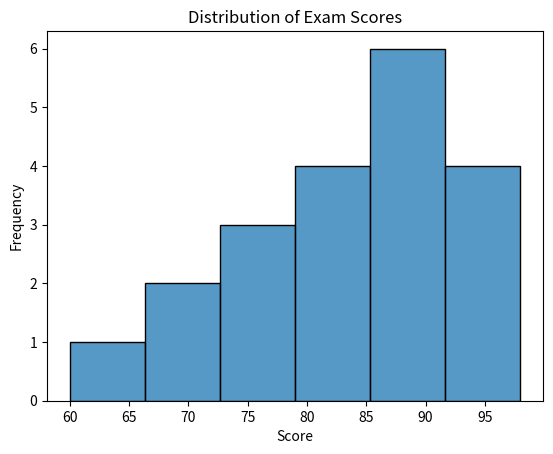
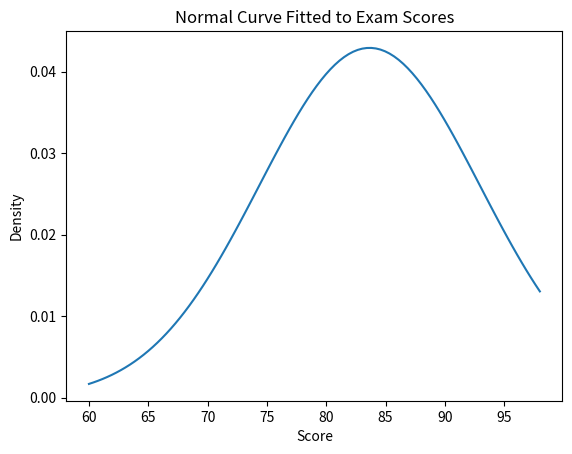
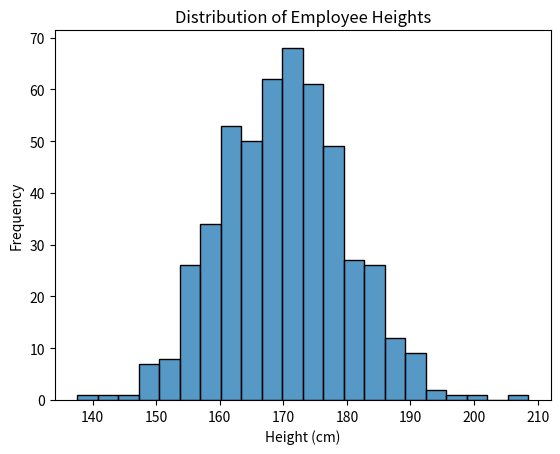
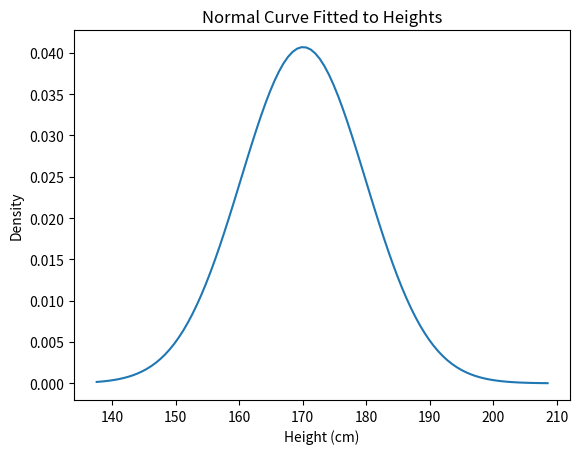
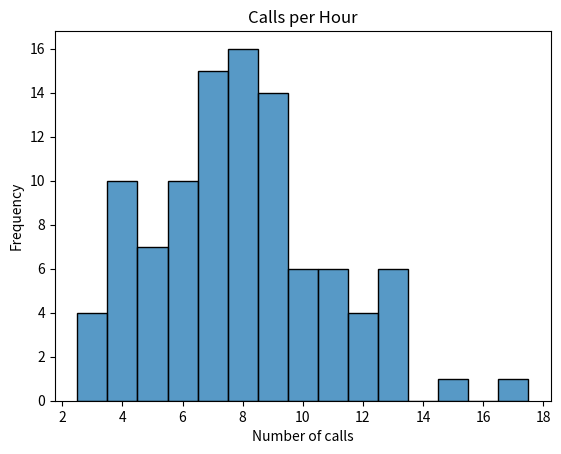
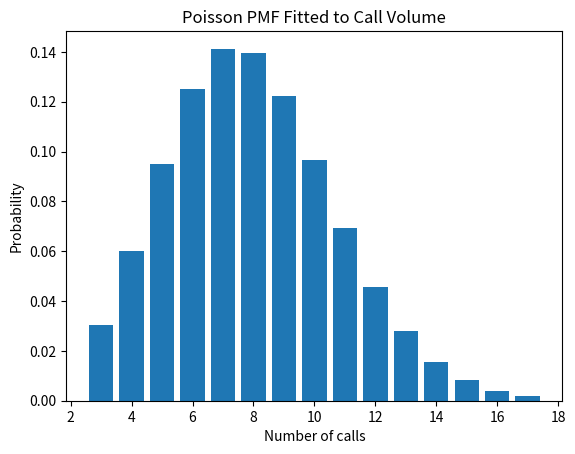

The script that saved these images, in order:
exam_scores = [
    85,
    90,
    78,
    92,
    88,
    95,
    70,
    60,
    82,
    75,
    80,
    98,
    88,
    91,
    83,
    77,
    89,
    94,
    86,
    72,
]

import numpy as np
import seaborn as sns
import matplotlib.pyplot as plt
from scipy.stats import norm

mean_score = np.mean(exam_scores)
std_score = np.std(exam_scores)
print(f"Mean score: {mean_score:.2f}")
print(f"Standard deviation: {std_score:.2f}")

sns.histplot(exam_scores, kde=False)
plt.title("Distribution of Exam Scores")
plt.xlabel("Score")
plt.ylabel("Frequency")
plt.show()

x_range = np.linspace(min(exam_scores), max(exam_scores), 100)
pdf = norm.pdf(x_range, mean_score, std_score)
plt.plot(x_range, pdf)
plt.title("Normal Curve Fitted to Exam Scores")
plt.xlabel("Score")
plt.ylabel("Density")
plt.show()

threshold = 80
pct_above = (1 - norm.cdf(threshold, mean_score, std_score)) * 100
print(f"About {pct_above:.1f}% of students scored above {threshold}.")

# Do not alter this code
# Generating synthetic data for employee heights
np.random.seed(42)
data = np.random.normal(
    loc=170, scale=10, size=500
)  # Mean height of 170 cm, std deviation of 10 cm

mean_height = np.mean(data)
std_height = np.std(data)
print(f"Mean height: {mean_height:.2f} cm")
print(f"Standard deviation: {std_height:.2f} cm")

sns.histplot(data, kde=False)
plt.title("Distribution of Employee Heights")
plt.xlabel("Height (cm)")
plt.ylabel("Frequency")
plt.show()

x_range = np.linspace(min(data), max(data), 100)
pdf = norm.pdf(x_range, mean_height, std_height)
plt.plot(x_range, pdf)
plt.title("Normal Curve Fitted to Heights")
plt.xlabel("Height (cm)")
plt.ylabel("Density")
plt.show()

# Probability that an employee is taller than 190 cm
pct_tall = (1 - norm.cdf(190, mean_height, std_height)) * 100
print(f"About {pct_tall:.1f}% of employees are taller than 190 cm.")

# Do not alter this code
from scipy.stats import poisson

# Generating synthetic data for the number of calls per hour
np.random.seed(2)
lambda_ = 8  # Average number of calls per hour
data = np.random.poisson(lam=lambda_, size=100)  # Simulated call volumes

mean_calls = np.mean(data)
var_calls = np.var(data)
print(f"Mean calls per hour: {mean_calls:.2f}")
print(f"Variance: {var_calls:.2f}")

sns.histplot(data, discrete=True)
plt.title("Calls per Hour")
plt.xlabel("Number of calls")
plt.ylabel("Frequency")
plt.show()

x_range = np.arange(data.min(), data.max() + 1)
pmf = poisson.pmf(x_range, mean_calls)
plt.bar(x_range, pmf)
plt.title("Poisson PMF Fitted to Call Volume")
plt.xlabel("Number of calls")
plt.ylabel("Probability")
plt.show()

# Probability of receiving 12 or more calls in an hour
prob_12_plus = 1 - poisson.cdf(11, mean_calls)
print(f"Probability of 12 or more calls in an hour: {prob_12_plus:.3f}")
